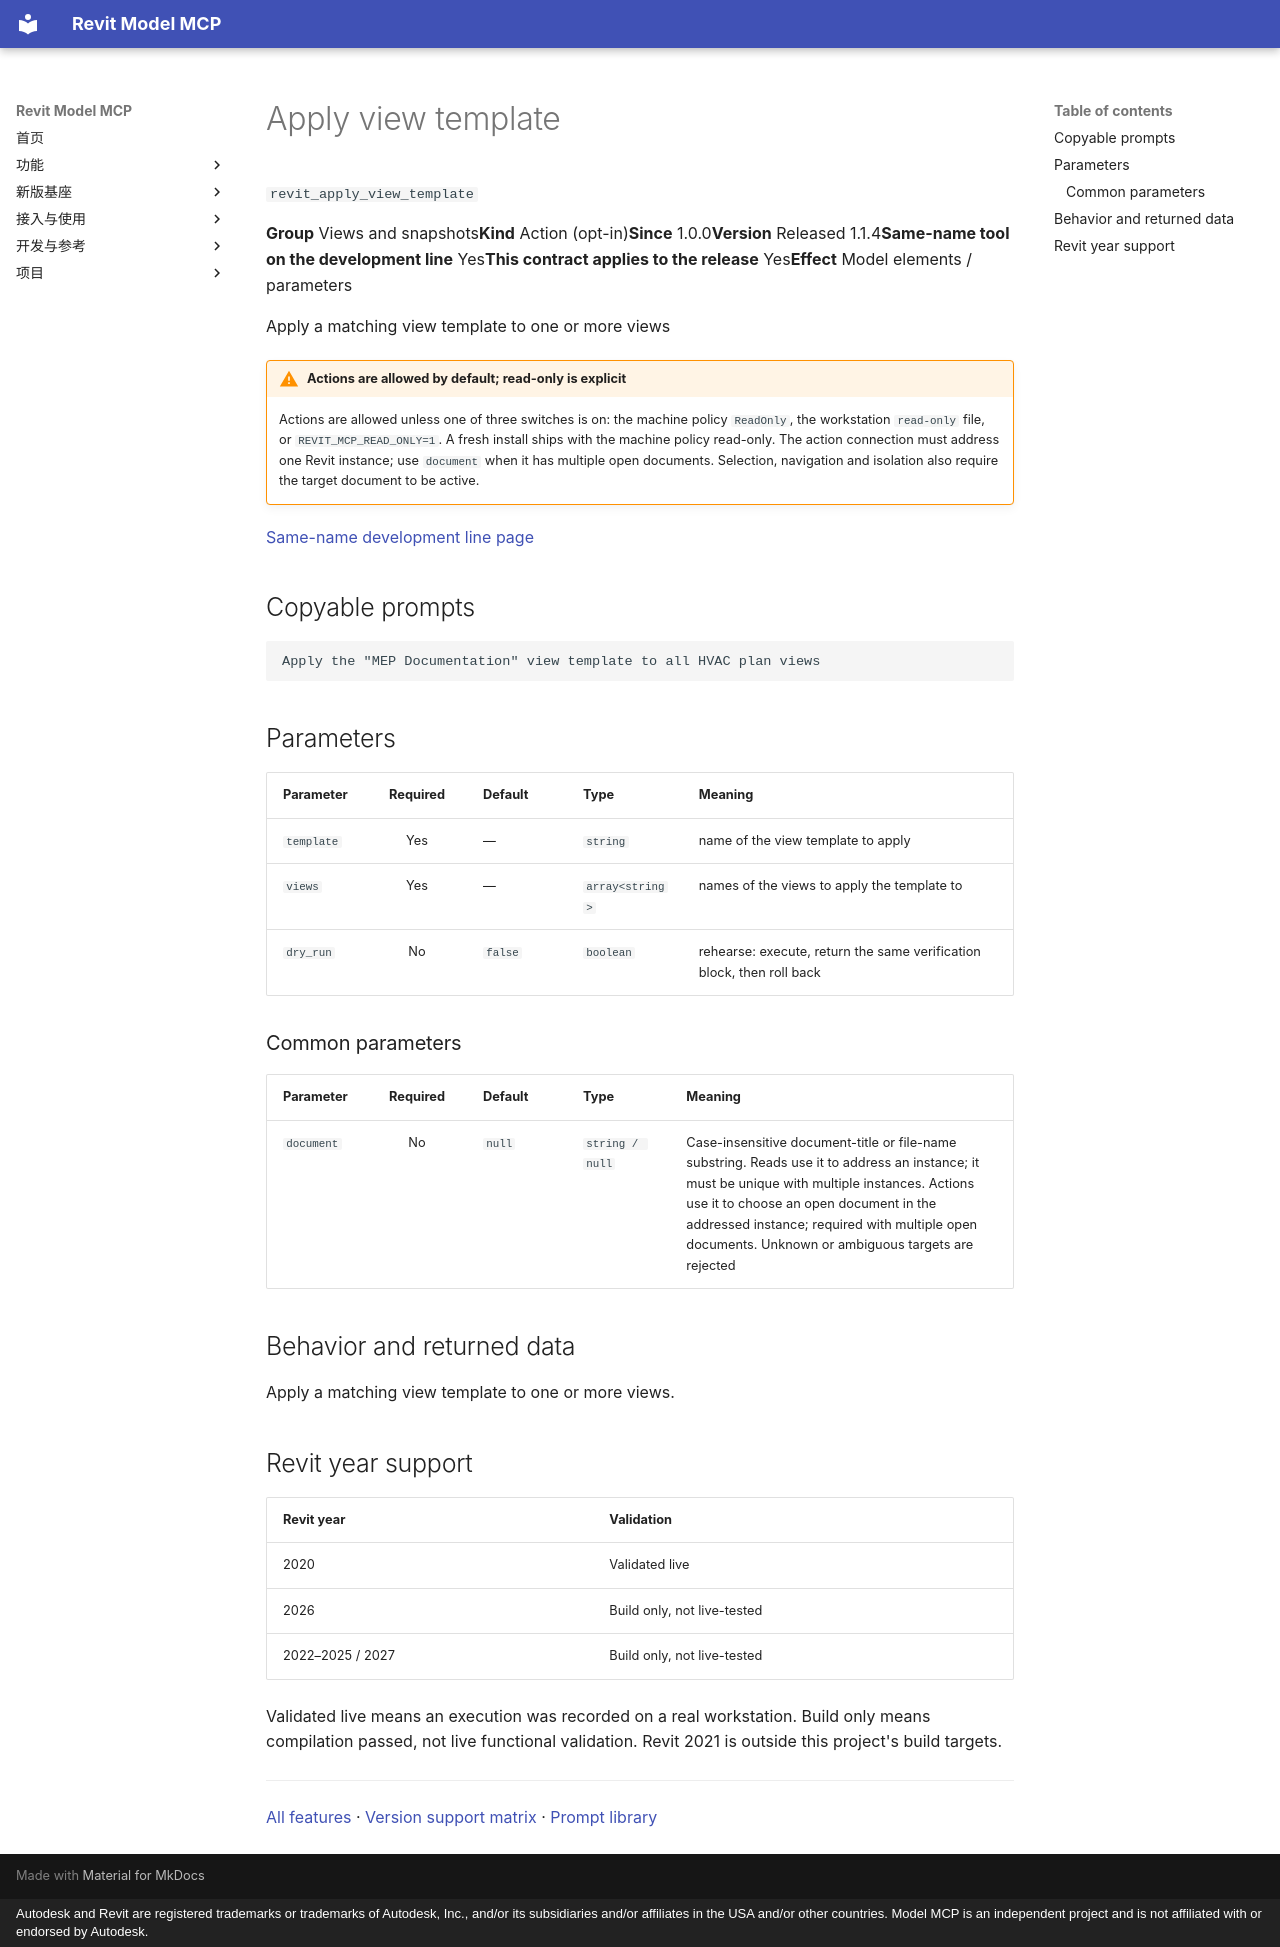

repository: vibe-bimer/smart-revit · page: features/revit_apply_view_template.en/index.html · generator: mkdocs · copyright: Autodesk and Revit are registered trademarks or trademarks of Autodesk, Inc., and/or its subsidiaries and/or affiliates in the USA and/or other countries. Model MCP is an independent project and is not affiliated with or endorsed by Autodesk.

---
description: "Apply a matching view template to one or more views"
---

# Apply view template

`revit_apply_view_template`

<p class="facts"><span><b>Group</b> Views and snapshots</span><span><b>Kind</b> Action (opt-in)</span><span><b>Since</b> 1.0.0</span><span><b>Version</b> Released 1.1.4</span><span><b>Same-name tool on the development line</b> Yes</span><span><b>This contract applies to the release</b> Yes</span><span><b>Effect</b> Model elements / parameters</span></p>

Apply a matching view template to one or more views

!!! warning "Actions are allowed by default; read-only is explicit"
    Actions are allowed unless one of three switches is on: the machine policy `ReadOnly`, the workstation `read-only` file, or `REVIT_MCP_READ_ONLY=1`. A fresh install ships with the machine policy read-only. The action connection must address one Revit instance; use `document` when it has multiple open documents. Selection, navigation and isolation also require the target document to be active.

[Same-name development line page](../platform/revit_apply_view_template.md)

## Copyable prompts {#prompts}

```text
Apply the "MEP Documentation" view template to all HVAC plan views
```

## Parameters {#parameters}

<div class="rmc-tablewrap" markdown="1">

| Parameter {scope=col} | Required {scope=col} | Default {scope=col} | Type {scope=col} | Meaning {scope=col} |
| --- | :--: | --- | --- | --- |
| `template` | Yes | — | `string` | name of the view template to apply |
| `views` | Yes | — | `array<string>` | names of the views to apply the template to |
| `dry_run` | No | `false` | `boolean` | rehearse: execute, return the same verification block, then roll back |

</div>

### Common parameters {#common-parameters}

<div class="rmc-tablewrap" markdown="1">

| Parameter {scope=col} | Required {scope=col} | Default {scope=col} | Type {scope=col} | Meaning {scope=col} |
| --- | :--: | --- | --- | --- |
| `document` | No | `null` | `string / null` | Case-insensitive document-title or file-name substring. Reads use it to address an instance; it must be unique with multiple instances. Actions use it to choose an open document in the addressed instance; required with multiple open documents. Unknown or ambiguous targets are rejected |

</div>

## Behavior and returned data {#contract}

Apply a matching view template to one or more views.

## Revit year support {#year-support}

| Revit year | Validation |
| --- | --- |
| 2020 | <span class="state ok">Validated live</span> |
| 2026 | <span class="state part">Build only, not live-tested</span> |
| 2022–2025 / 2027 | <span class="state part">Build only, not live-tested</span> |

Validated live means an execution was recorded on a real workstation. Build only means compilation passed, not live functional validation. Revit 2021 is outside this project's build targets.

---

[All features](index.md) · [Version support matrix](matrix.md) · [Prompt library](prompts.md)
